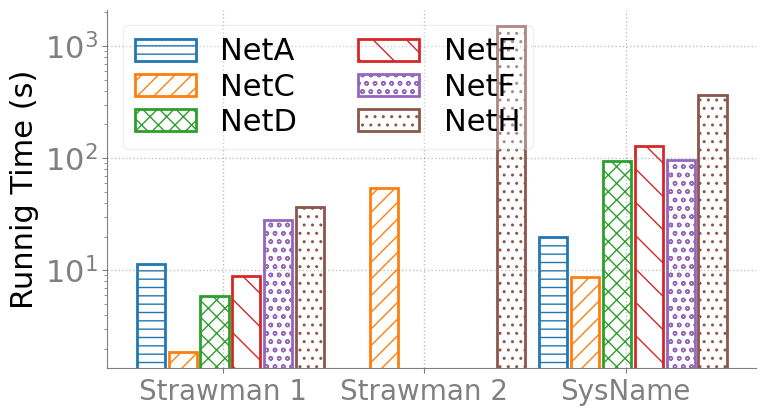

Reproduce this figure in Python.
import matplotlib.pyplot as plt
import numpy as np

# %% Style
SECONDARY_COLOR = "#808080"
FONT_SIZE_SM = 18
FONT_SIZE_MD = 20
FONT_SIZE_LG = 22
COLORS = [
    "tab:blue",
    "tab:orange",
    "tab:green",
    "tab:red",
    "tab:purple",
    "tab:brown",
    "tab:pink",
    "tab:gray",
    "tab:olive",
    "tab:cyan",
]
HATCHS = ["--", "//", "xx", "\\", "oo", "..", "+", "O", "*"]

plt.rcParams.update(
    {
        "figure.figsize": (8, 4.5),
        "font.size": FONT_SIZE_SM,
        "axes.titlesize": FONT_SIZE_LG,
        "axes.labelsize": FONT_SIZE_LG,
        "font.family": "Calibri",
        "legend.framealpha": 0.5,
        "legend.fontsize": FONT_SIZE_SM,
        "axes.spines.right": False,
        "axes.spines.top": False,
        "axes.edgecolor": SECONDARY_COLOR,
        "xtick.color": SECONDARY_COLOR,
        "ytick.color": SECONDARY_COLOR,
        "xtick.labelsize": FONT_SIZE_LG,
        "ytick.labelsize": FONT_SIZE_LG,
        "grid.color": SECONDARY_COLOR,
        "grid.linestyle": ":",
        "grid.linewidth": 1,
        # enable grid
        "axes.grid": True,
        # disable x axis grid
        "axes.grid.axis": "y",
    }
)

if __name__ == "__main__":
    fig = plt.figure()
    ax = fig.add_subplot()

    x_labels = ["Strawman 1", "Strawman 2", "SysName"]
    # company_y = [0.0,0.42857]
    # bics_y = [0.141558,0.17316]
    # ft4_y = [0, 0.1]
    ydata = [
        [11.2569, 0, 19.74724126, "NetA"],
        [1.863154411, 54.23296475, 8.67975831, "NetC"],
        [5.926, 0, 95.06913829, "NetD"],
        [8.80270767211914, 0, 127.376965, "NetE"],
        [27.794716119766235, 0, 97.21673679351807, "NetF"],
        [36.32763934, 1504.752453804016, 365.1277802, "NetH"],
        # [0.04523809524,0.05428571429, 1, 'NetE'],
        # [0.0582278481,0.05907172996, 1, 'NetF'],
        # [0,0, 1, 'NetG'],
        # [0,0, 1, 'NetH'],
        # [1,1, 1, 'NetI'],
    ]

    ax.grid(True, alpha=0.5)
    for idx in range(0, len(ydata)):
        hdl = ax.bar(
            [i - 0.36 + idx * (0.95 / len(ydata)) for i in range(0, len(x_labels))],
            ydata[idx][0 : len(x_labels)],
            align="center",
            hatch=HATCHS[idx],
            color="none",
            edgecolor=COLORS[idx],
            linewidth=2,
            width=0.14,
            label=ydata[idx][-1],
        )

    ax.set_xticks(np.arange(len(x_labels)))
    ax.set_xticklabels(x_labels, fontsize=20)
    ax.set_ylabel("Runnig Time (s)")
    # ax.set_ylim(0, 1.1)
    ax.set_yscale("log")

    ax.legend(framealpha=0.3, prop={"size": 22}, draggable=True, ncols=2, labelspacing=0.2)
    plt.tight_layout()
    plt.show()
